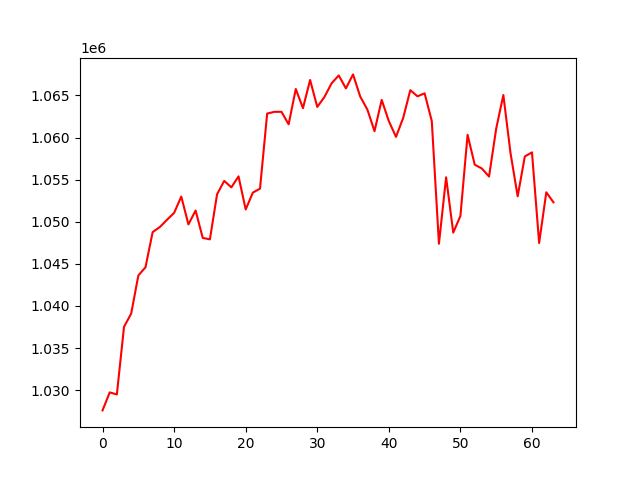

Source data for this figure (header and first rows):
, 0
0, 1027599
1, 1029738
2, 1029494
3, 1037525
4, 1039092
5, 1043620
6, 1044600
7, 1048774
8, 1049373
9, 1050233
10, 1051059
11, 1052996
12, 1049686
13, 1051340
14, 1048084
15, 1047914
16, 1053264
17, 1054858
18, 1054091
19, 1055397
20, 1051465
21, 1053467
22, 1053937
23, 1062853
24, 1063058
25, 1063062
26, 1061577
27, 1065774
28, 1063493
29, 1066842
30, 1063641
31, 1064824
32, 1066443
33, 1067384
34, 1065845
35, 1067505
36, 1064874
37, 1063329
38, 1060761
39, 1064478
40, 1061955
41, 1060087
42, 1062323
43, 1065635
44, 1064901
45, 1065256
46, 1061967
47, 1047393
48, 1055286
49, 1048714
50, 1050691
51, 1060328
52, 1056781
53, 1056324
54, 1055375
55, 1061067
56, 1065052
57, 1058163
58, 1053025
59, 1057763
... 4 more rows
